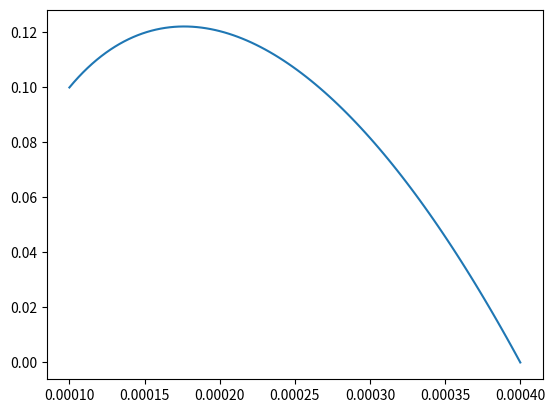

This chart was generated by the following Python code:
import numpy as np
import matplotlib.pyplot as plt



def vr(r, R1, R2, U, mu, Qw):
	J = ((((R1**4)/4) - ((R2**4)/4)) * np.log(R2/R1)) + (((R2**2)/2)  - ((R1**2)/2))**2
	dpdz = ((2*mu*np.log(R2/R1))/(np.pi*J)) * (Qw + (((2*np.pi*U)/np.log(R1/R2))* ( (((R1**2)/2)*np.log(R1/R2)) + ((R2**2)/4) - ((R1**2)/4) )) )
	v_z = ((-1*dpdz)*(((R2**2)-(r**2))/(4*mu))) + ((U + (dpdz*(((R2**2)-(R1**2))/(4*mu))))*((np.log(R2/r))/(np.log(R2/R1))))
	return v_z


R1 = 0.1e-3   #m
R2 = 0.4e-3   #m
U = 100e-3    #m/s
mu = 0.001 #Pa s
Qw = (2.2/60)*1e-6    #m3/s 

r = np.linspace(R1, R2, 100)



plt.plot(r, vr(r, R1, R2, U, mu, Qw))
plt.show()